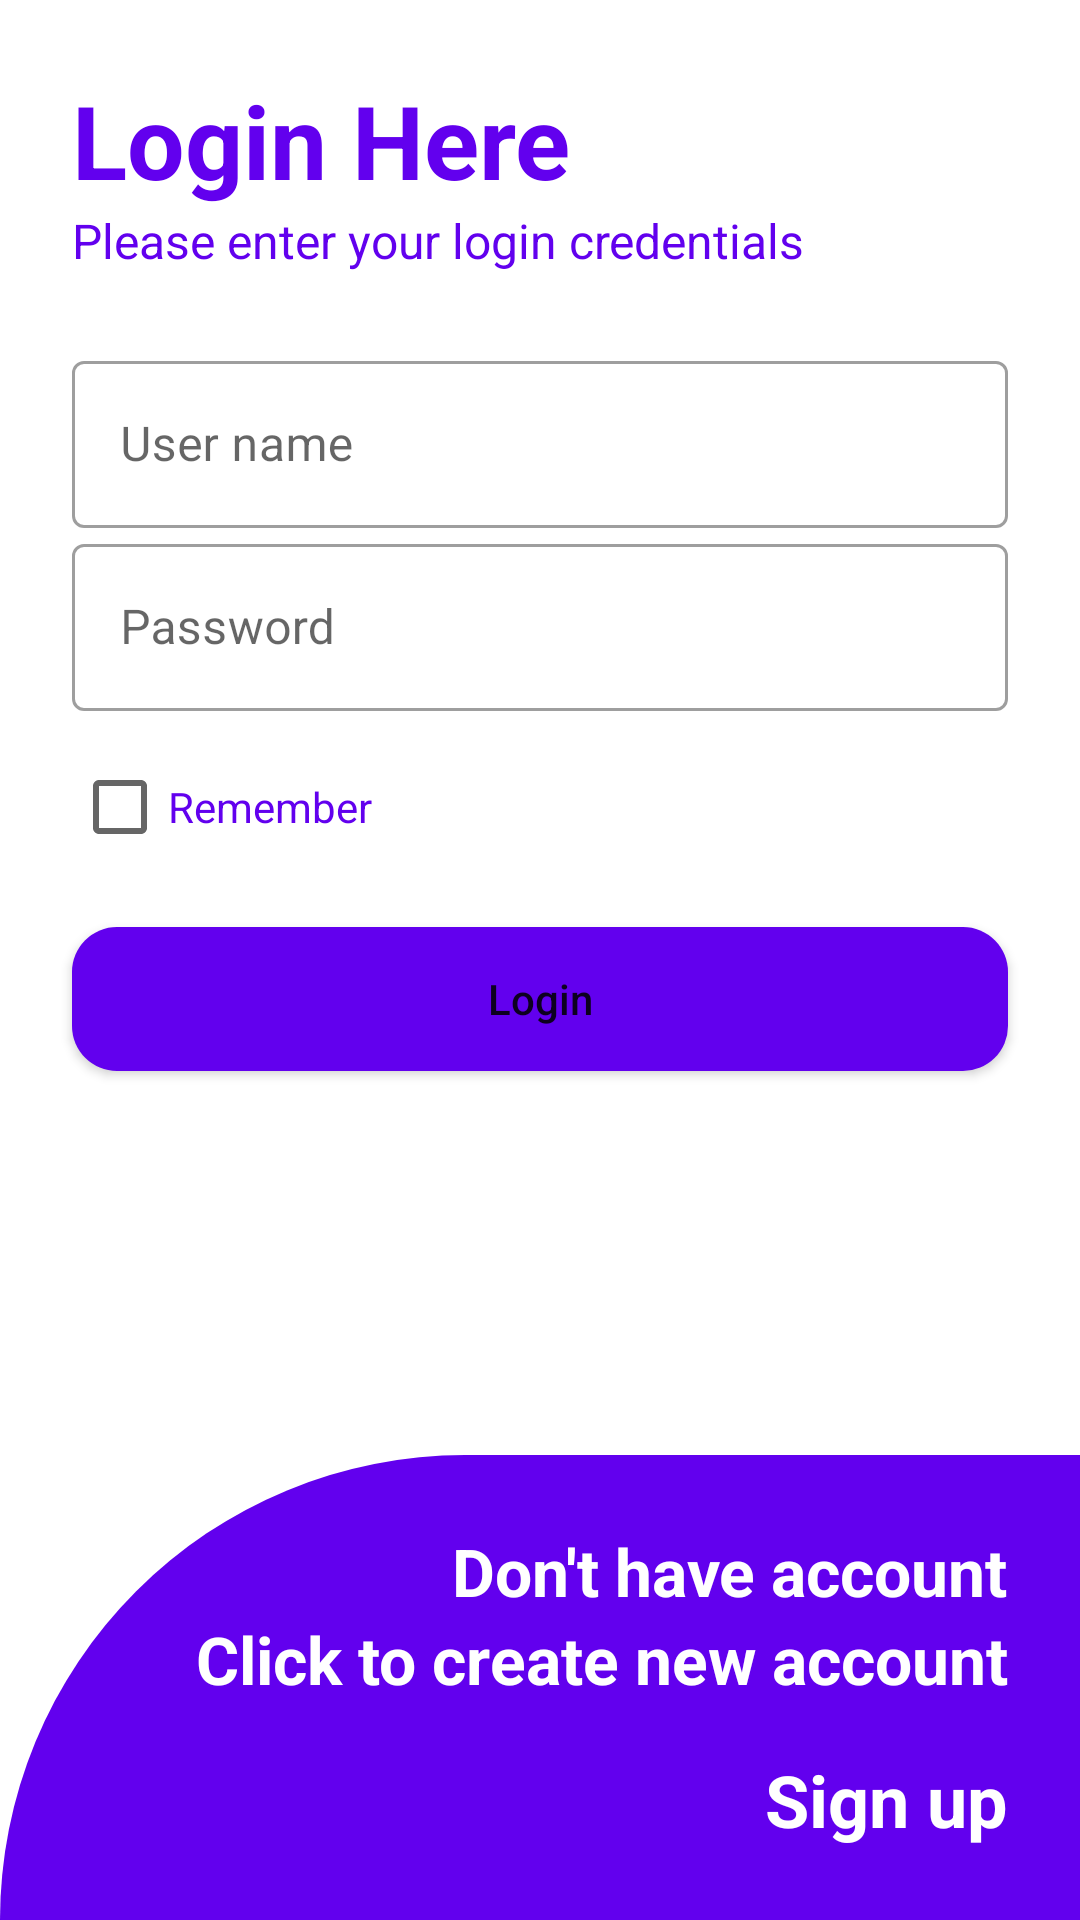

The Android layout XML behind this screen, and the referenced resources:
<!-- AndroidManifest.xml: application theme Theme.Training2 -->
<!-- res/layout/activity_main.xml -->
<?xml version="1.0" encoding="utf-8"?>
<androidx.constraintlayout.widget.ConstraintLayout xmlns:app="http://schemas.android.com/apk/res-auto"
    xmlns:tools="http://schemas.android.com/tools"
    android:layout_width="match_parent"
    android:layout_height="match_parent"
    xmlns:android="http://schemas.android.com/apk/res/android">

    <androidx.constraintlayout.widget.ConstraintLayout
        android:layout_width="0dp"
        android:layout_height="0dp"
        app:layout_constraintBottom_toTopOf="@+id/constraintLayout2"
        app:layout_constraintEnd_toEndOf="parent"
        app:layout_constraintStart_toStartOf="parent"
        app:layout_constraintTop_toTopOf="parent">

        <TextView
            android:id="@+id/textView6"
            android:layout_width="0dp"
            android:layout_height="wrap_content"
            android:layout_marginStart="24dp"
            android:layout_marginTop="24dp"
            android:layout_marginEnd="24dp"
            android:text="Login Here"
            android:textAppearance="@style/TextAppearance.AppCompat.Display1"
            android:textColor="@color/purple_500"
            android:textStyle="bold"
            app:layout_constraintEnd_toEndOf="parent"
            app:layout_constraintStart_toStartOf="parent"
            app:layout_constraintTop_toTopOf="parent" />

        <TextView
            android:id="@+id/textView7"
            android:layout_width="0dp"
            android:layout_height="wrap_content"
            android:layout_marginStart="24dp"
            android:layout_marginEnd="24dp"
            android:text="Please enter your login credentials"
            android:textColor="@color/purple_500"
            android:textSize="16sp"
            app:layout_constraintEnd_toEndOf="parent"
            app:layout_constraintStart_toStartOf="parent"
            app:layout_constraintTop_toBottomOf="@+id/textView6" />

        <com.google.android.material.textfield.TextInputLayout
            android:id="@+id/login_screen_user_name"
            android:layout_width="0dp"
            android:layout_height="wrap_content"
            android:layout_marginStart="24dp"
            android:layout_marginTop="24dp"
            android:layout_marginEnd="24dp"
            style="@style/Widget.MaterialComponents.TextInputLayout.OutlinedBox"
            app:layout_constraintEnd_toEndOf="parent"
            app:layout_constraintStart_toStartOf="parent"
            app:layout_constraintTop_toBottomOf="@+id/textView7">

            <com.google.android.material.textfield.TextInputEditText
                android:layout_width="match_parent"
                android:layout_height="wrap_content"
                android:hint="User name" />
        </com.google.android.material.textfield.TextInputLayout>

        <com.google.android.material.textfield.TextInputLayout
            android:id="@+id/login_screen_password"
            android:layout_width="0dp"
            android:layout_height="wrap_content"
            android:layout_marginStart="24dp"
            android:layout_marginEnd="24dp"
            style="@style/Widget.MaterialComponents.TextInputLayout.OutlinedBox"
            app:layout_constraintEnd_toEndOf="parent"
            app:layout_constraintStart_toStartOf="parent"
            app:layout_constraintTop_toBottomOf="@+id/login_screen_user_name">

            <com.google.android.material.textfield.TextInputEditText
                android:layout_width="match_parent"
                android:layout_height="wrap_content"
                android:hint="Password" />
        </com.google.android.material.textfield.TextInputLayout>

        <CheckBox
            android:id="@+id/login_screen_remember_check"
            android:layout_width="wrap_content"
            android:layout_height="wrap_content"
            android:layout_marginStart="24dp"
            android:layout_marginTop="8dp"
            android:text="Remember"
            android:textColor="@color/purple_500"
            app:layout_constraintStart_toStartOf="parent"
            app:layout_constraintTop_toBottomOf="@+id/login_screen_password" />

        <Button
            android:id="@+id/login_screen_login_action"
            android:layout_width="0dp"
            android:layout_height="wrap_content"
            android:layout_marginStart="24dp"
            android:layout_marginTop="16dp"
            android:layout_marginEnd="24dp"
            android:text="Login"
            android:textAllCaps="false"
            android:background="@drawable/button_bg"
            app:layout_constraintEnd_toEndOf="parent"
            app:layout_constraintStart_toStartOf="parent"
            app:layout_constraintTop_toBottomOf="@+id/login_screen_remember_check" />

    </androidx.constraintlayout.widget.ConstraintLayout>

    <androidx.constraintlayout.widget.ConstraintLayout
        android:id="@+id/constraintLayout2"
        android:layout_width="0dp"
        android:layout_height="wrap_content"
        android:background="@drawable/screen_bg"
        app:layout_constraintBottom_toBottomOf="parent"
        app:layout_constraintEnd_toEndOf="parent"
        app:layout_constraintStart_toStartOf="parent">

        <TextView
            android:id="@+id/textView8"
            android:layout_width="wrap_content"
            android:layout_height="wrap_content"
            android:layout_marginTop="24dp"
            android:layout_marginEnd="24dp"
            android:text="Don't have account"
            android:textAppearance="@style/TextAppearance.AppCompat.Large"
            android:textColor="@color/white"
            android:textStyle="bold"
            app:layout_constraintEnd_toEndOf="parent"
            app:layout_constraintTop_toTopOf="parent" />

        <TextView
            android:id="@+id/textView9"
            android:layout_width="wrap_content"
            android:layout_height="wrap_content"
            android:layout_marginEnd="24dp"
            android:text="Click to create new account"
            android:textAppearance="@style/TextAppearance.AppCompat.Large"
            android:textColor="@color/white"
            android:textStyle="bold"
            app:layout_constraintEnd_toEndOf="parent"
            app:layout_constraintTop_toBottomOf="@+id/textView8" />

        <TextView
            android:id="@+id/login_screen_signup_action"
            android:layout_width="wrap_content"
            android:layout_height="wrap_content"
            android:layout_marginTop="16dp"
            android:layout_marginEnd="24dp"
            android:layout_marginBottom="24dp"
            android:text="Sign up"
            android:textAppearance="@style/TextAppearance.AppCompat.Large"
            android:textColor="@color/white"
            android:textSize="24sp"
            android:textStyle="bold"
            app:layout_constraintBottom_toBottomOf="parent"
            app:layout_constraintEnd_toEndOf="parent"
            app:layout_constraintTop_toBottomOf="@+id/textView9" />
    </androidx.constraintlayout.widget.ConstraintLayout>

</androidx.constraintlayout.widget.ConstraintLayout>
<!-- resources referenced by this layout -->
<resources>
  <!-- drawable button_bg (drawable) -->
  <?xml version="1.0" encoding="utf-8"?>
  <shape xmlns:android="http://schemas.android.com/apk/res/android"
      android:shape="rectangle">
  
      <corners android:radius="15dp"/>
      <solid android:color="@color/purple_500"/>
  
  </shape>
  <!-- drawable screen_bg (drawable) -->
  <?xml version="1.0" encoding="utf-8"?>
  <shape xmlns:android="http://schemas.android.com/apk/res/android"
      android:shape="rectangle">
  
      <corners android:topLeftRadius="250dp"/>
      <solid android:color="@color/purple_500"/>
  
  </shape>
  <style name="Theme.Training2" parent="Theme.MaterialComponents.DayNight.NoActionBar">
          
          <item name="colorPrimary">@color/purple_500</item>
          <item name="colorPrimaryVariant">@color/purple_700</item>
          <item name="colorOnPrimary">@color/white</item>
          
          <item name="colorSecondary">@color/purple_500</item>
          <item name="colorSecondaryVariant">@color/purple_700</item>
          <item name="colorOnSecondary">@color/black</item>
          
          <item name="android:statusBarColor" tools:targetApi="l">?attr/colorPrimaryVariant</item>
          
      </style>
  <!-- not gathered from this repository: default colours our renderer supplied (Android Studio template values) -->
  <color name="purple_500">#FF6200EE</color>
  <color name="purple_700">#FF3700B3</color>
  <color name="black">#FF000000</color>
  <color name="white">#FFFFFFFF</color>
</resources>
